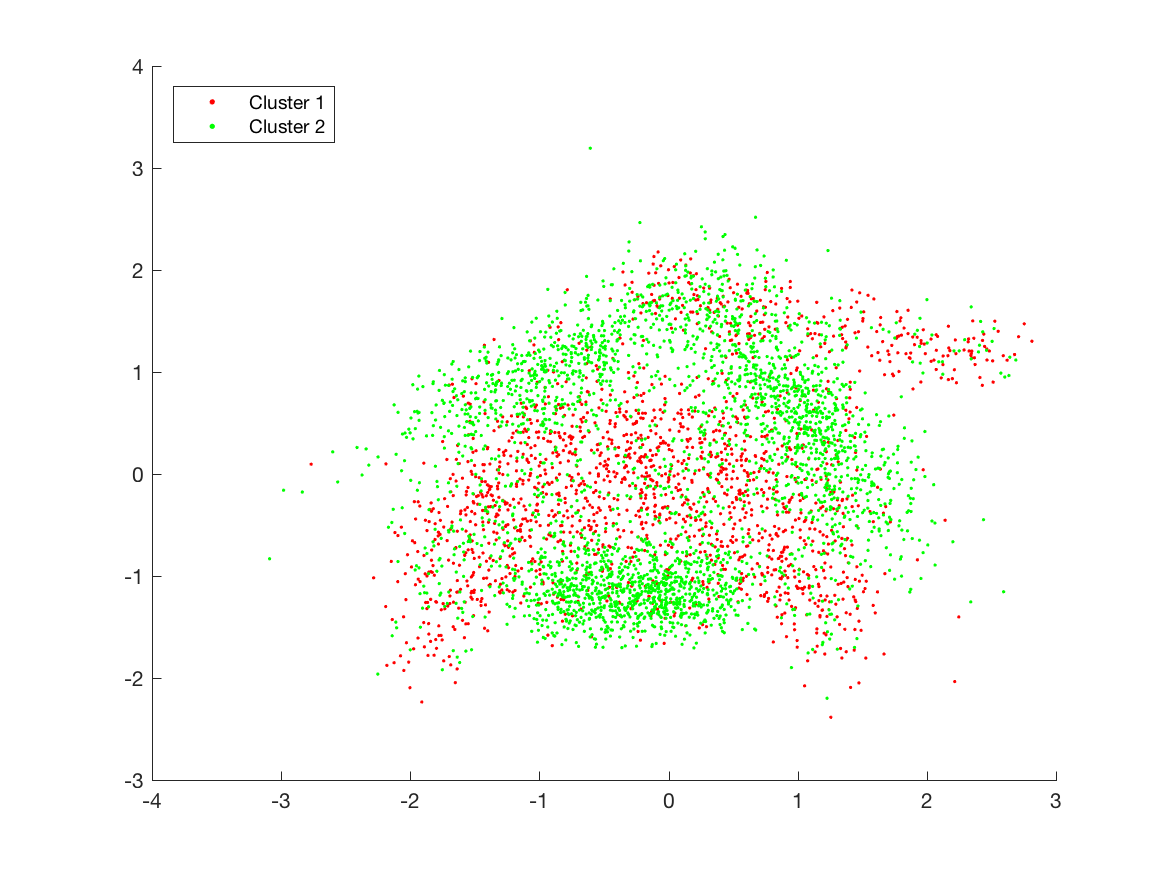

Values plotted in this chart, from the file beside it:
-2.1062, -1.5087, -1
-1.929, -0.08565, -1
0.3211, 0.2991, -1
-1.333, -0.0457, -1
-1.4, -0.3704, -1
1.214, 1.315, -1
-1.187, -0.6379, -1
2.039, 1.363, -1
0.7348, 1.629, -1
0.002947, -0.1253, -1
2, 1.709, -1
0.9132, -0.3178, -1
0.4576, -0.1571, -1
1.249, -1.376, -1
-0.1976, -0.6607, -1
1.927, 1.408, -1
2.417, 1.496, -1
0.2359, 0.4427, -1
-0.8821, -0.582, -1
-0.163, -0.3978, -1
-1.483, -0.6821, -1
2.689, 1.117, -1
-0.7835, -0.006473, -1
1.409, -0.8079, -1
-1.525, 0.2462, -1
-0.102, -0.1302, -1
0.8251, -1.284, -1
-1.733, -1.299, -1
-0.966, 0.4866, -1
-0.6695, -0.55, -1
0.5686, -0.5383, -1
1.04, 0.09093, -1
0.8377, -0.1154, -1
-0.9766, 0.6387, -1
1.009, -0.9839, -1
0.9613, -1.33, -1
-1.448, -1.143, -1
-0.03668, -0.1441, -1
-0.7149, 0.08586, -1
-1.644, -0.9621, -1
0.2215, 0.1475, -1
-1.419, -0.3596, -1
1.403, -1.128, -1
0.3354, -0.4834, -1
-0.5606, 0.4734, -1
0.252, -0.389, -1
1.065, -0.4275, -1
1.458, -1.615, -1
-0.2546, -0.142, -1
-1.569, -1.737, -1
0.9956, 1.461, -1
1.329, -0.7738, -1
0.1751, 0.6516, -1
1.074, -1.378, -1
-1.889, -1.164, -1
0.01757, 0.09319, -1
1.565, -0.909, -1
-0.9869, -0.7347, -1
-0.6507, -0.1587, -1
1.462, -0.4167, -1
0.6136, -0.1572, -1
... 4,839 more rows
